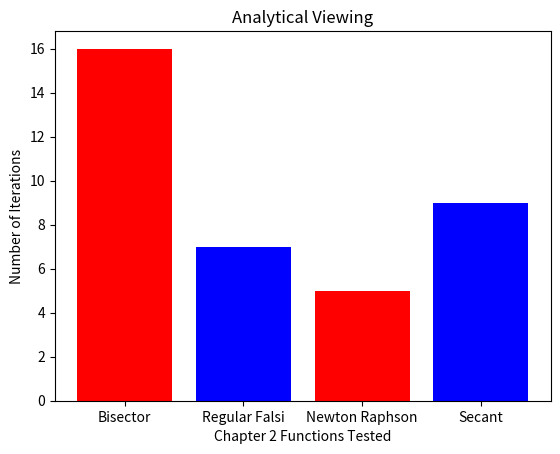

Write Python code to recreate this figure.
from mpmath import *
from sympy import *
import sympy, numpy as np, math
from sympy.parsing.sympy_parser import (parse_expr, standard_transformations, implicit_multiplication_application)
import matplotlib.pyplot as plt

def func(expression, limit_val):
    expression = expression.translate({ord(c): "**" for c in "^"})
    Function = parse_expr(expression,  local_dict={"log": lambda x: sympy.log(x, 10)}, transformations=(standard_transformations + (implicit_multiplication_application,)))
    e = symbols('e')
    Function = Function.subs(e, exp(1))
    symbol_vals = {}
    all_symbols = [str(x) for x in Function.atoms(Symbol)]
    if (len(all_symbols) != 1):
        print("Error, more than one variable detected!")
        exit(0)
    for i, item in enumerate(all_symbols):
        key = all_symbols[i]
        value = limit_val
        symbol_vals[key] = value
    Function = Function.subs(symbol_vals)
    return Function.evalf()

def func_differential(expression, limit_val):
    expression = expression.translate({ord(c): "**" for c in "^"})
    Function = parse_expr(expression, local_dict={"log": lambda x: sympy.log(x, 10)},
                          transformations=(standard_transformations + (implicit_multiplication_application,)))
    e = symbols('e')
    x = symbols('x')
    Function = Function.subs(e, exp(1))
    symbol_vals = {}
    all_symbols = [str(x) for x in Function.atoms(Symbol)]
    if (len(all_symbols) != 1):
        print("Error, more than one variable detected!")
        exit(0)
    key = all_symbols[0]
    symbol_vals[key] = x
    Function = Function.subs(symbol_vals)
    Function=diff(Function,x)

    key = x
    value = limit_val
    symbol_vals[key] = value
    Function = Function.subs(symbol_vals)
    return Function.evalf()

def newton(Expression, L_x, L_y, Eps_, Round_Val):
    Eps=10**Eps_
    if Round_Val > 12:
        Round_Val = 12
    IVR = abs(func(Expression, L_x) * func(Expression, L_y))
    a = 0
    header = ["N","P", "F(P)", "|ERROR < 10^"+str(Eps_)+"|"]
    matrix = []
    P0 = (L_x + L_y) / 2
    i=-1
    while (1):
        i+=1
        # print(c,"-",a)
        matrix.append([i,round(P0,Round_Val), round(func(Expression, P0),Round_Val), round(abs(P0 - a),Round_Val)])
        # print([P0, func(Expression, P0), abs(P0 - a)])

        if abs(P0 - a) < Eps or IVR == 0 or i==200:
            break

        a = P0
        P0 = P0-func(Expression,P0)/func_differential(Expression,P0)


    row_format = "{:>25}" * (len(header) + 1)
    print(row_format.format("", *header))
    for row in matrix:
        print(row_format.format("", *row))
    print("Your final value of P is: ", P0, ", While your rounded off value is: ", round(P0,Round_Val))
    return i



def bisection(Expression, L_x, L_y, Eps_, Round_Val):
    Eps=10**Eps_
    if Round_Val > 12:
        Round_Val = 12
    IVR = abs(func(Expression, L_x) * func(Expression, L_y))
    a = 0
    header=["N","A", "B", "C=(A-B)/2", "F(C)", "|ERROR < 10^"+str(Eps_)+"|"]
    matrix=[]
    i=-1
    while(1):
        i+=1

        c = (L_x + L_y) / 2
        # print(c,"-",a)
        list =[i,round(L_x,Round_Val), round(L_y,Round_Val), round(c,Round_Val), round(func(Expression,c),Round_Val), round(abs(c-a),Round_Val)]
        matrix.extend([list])
        # print([round(L_x,Round_Val), round(L_y,Round_Val), round(c,Round_Val), round(func_bisector(Expression,c),Round_Val), round(abs(c-a),Round_Val)])
        if abs(c-a) < Eps or IVR == 0 or i==85:
            if abs(c - a) < Eps:
                print("The error value has reached!\n")
            else:
                print("IVR has reached!\n")
            break
        elif func(Expression,c) < 0:
            if(func(Expression,L_x) < 0):
                L_x=c
            else:
                L_y=c

        elif func(Expression,c) > 0:
            if (func(Expression, L_x) > 0):
                L_x = c
            else:
                L_y = c
        a = c

    row_format ="{:>25}" * (len(header) + 1)
    print(row_format.format("", *header))
    for row in matrix:
        print(row_format.format("", *row))
    print("Your final value of c is: ", c, ", While your rounded off value is: ", round(c,Round_Val))
    return i

def regular_falsi(Expression, L_x, L_y, Eps_,Round_Val):
    Eps=10**Eps_
    if Round_Val > 12:
        Round_Val = 12
    IVR = abs(func(Expression, L_x) * func(Expression, L_y))
    a = 0
    header = ["N","A", "B", "C=[A(F(B)-B(F(A))]/", "F(C)", "|ERROR < 10^"+str(Eps_)+"|"]
    headerv2 = [" "," "," ","[F(B)-F(A)]","",""]
    matrix = []
    i=-1
    while (1):
        i+=1
        c = (L_x * func(Expression,L_y) - L_y * func(Expression,(L_x))) / (func(Expression,L_y)-func(Expression,L_x))
        # print(c,"-",a)
        list=[round(i,Round_Val),round(L_x,Round_Val), round(L_y,Round_Val), round(c,Round_Val), round(func(Expression, c),Round_Val), round(abs(c - a),Round_Val)]
        matrix.extend([list])


        if abs(c - a) < Eps or IVR == 0:
            break
        elif func(Expression, c) < 0:
            if (func(Expression, L_x) < 0):
                L_x = c
            else:
                L_y = c

        elif func(Expression, c) > 0:
            if (func(Expression, L_x) > 0):
                L_x = c
            else:
                L_y = c
        a = c

    row_format = "{:>25}" * (len(header) + 1)
    print(row_format.format("", *header))
    print(row_format.format("", *headerv2))
    for row in matrix:
        print(row_format.format("", *row))
    print("Your final value of c is: ", c)
    return i

def secant(Expression, L_x, L_y, Eps_, Round_Val):
    Eps=10**Eps_
    i=1
    header=["N", "(N-1)", "(N-2)", "P(N)", "|ERROR < 10^"+str(Eps_)+"|"]
    matrix=[]
    while (1):
        i+=1

        c = L_y - ((func(Expression, L_y)*(L_y-L_x))/(func(Expression, L_y)-func(Expression, L_x)))
        list=[round(i,Round_Val),round(L_x,Round_Val), round(L_y,Round_Val), round(c,Round_Val), round(abs(c - L_y),Round_Val)]
        matrix.extend([list])
        if abs(c - L_y) < Eps or i==200:
            print("Error Tolerance Reached!")
            break
        L_x=L_y
        L_y=c

    row_format = "{:>25}" * (len(header) + 1)
    print(row_format.format("", *header))
    for row in matrix:
        print(row_format.format("", *row))
    print("Your final value of c is: ", c, ", While your rounded off value is: ", round(c, Round_Val))
    return i

def fixedpoint(expression, val, Round_Val):
    if(Round_Val>12):
        Round_Val=12
    a=val
    i=0
    iter=0
    header=["N", "P", "G(P)", "DIVERGENCE FROM LAST VALUE"]
    matrix=[]
    divergence=0
    while(1):
        iter+=1
        if(a-func(expression,a) > abs(divergence)):
            i+=1
        else:
            i=0
        if(i==5):
            print("Function Diverging!")
            exit(0)
        if(iter==200):
            print("Function Not Converging Within 200 Iterations!")
            exit(0)
        list=[iter, a, func(expression,a), a-func(expression,a)]
        print(list)
        matrix.extend([list])
        if(a == func(expression,a)):
            print("Function Value Repeated, Answer Reached!", a ,"&", func(expression,a))
            break
        divergence=a-func(expression,a)
        a=func(expression,a)


    row_format = "{:>30}" * (len(header) + 1)
    print(row_format.format("", *header))
    for row in matrix:
        print(row_format.format("", *row))
    print("Your final value is: ", a, ", While your rounded off value is: ", round(a, Round_Val))


def plotter(Expression, L_x, L_y, Eps_, Round_Val):
    a=bisection(Expression, L_x, L_y, Eps_, Round_Val)
    b=regular_falsi(Expression, L_x, L_y, Eps_, Round_Val)
    c=newton(Expression, L_x, L_y, Eps_, Round_Val)
    d=secant(Expression, L_x, L_y, Eps_, Round_Val)
    left = [1, 2, 3, 4]

    # heights of bars
    height = [a,b,c,d]

    # labels for bars
    tick_label = ['Bisector', 'Regular Falsi', 'Newton Raphson', 'Secant']

    # plotting a bar chart
    plt.bar(left, height, tick_label=tick_label,
            width=0.8, color=['red', 'blue'])

    # naming the x-axis
    plt.xlabel('Chapter 2 Functions Tested')
    # naming the y-axis
    plt.ylabel('Number of Iterations')
    # plot title
    plt.title('Analytical Viewing')

    # function to show the plot
    plt.show()

# Expression = input("Enter the Function on Which Bisection will be Applied:")
# L_x = float(input("Enter value for Lower Limit:"))
# L_y = float(sympify(input("Enter value for Upper Limit:").translate({ord(c): "**" for c in "^"})).evalf())
# Eps = float(sympify(input("Input tolerance value:").translate({ord(c): "**" for c in "^"})).evalf())
#
# bisection("x * cos(x) - 2x^2 +3x -1",1.2,1.3,-5,6)
# regular_falsi("2x*cos(2x)-(x-2)^2",2,3,-5,6)
# newton("ln(x-1)+cos(x-1)",1.3,2,-5,6)
# secant("ln(x-1)+cos(x-1)", 1.3,2,-5,6)
plotter("ln(x-1)+cos(x-1)",1.3,2,-5,6)
# fixedpoint("x-x^3-4x^2+10", 1,2)
# fixedpoint("(1/2)*(10-x^3)^(1/2)", 1,2)
# func_convergence("(1/2)(x+3/x)", 1.5)
